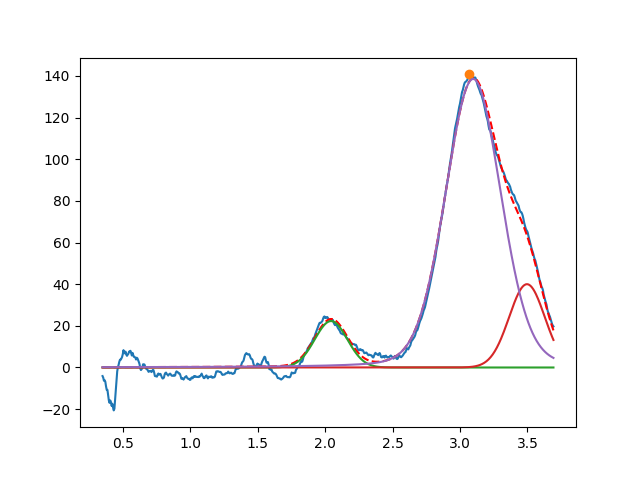

The table this chart was drawn from, first rows:
2.044024236657853155e+00, 2.230028123535830176e+01, 2.843806111406976256e-01, 9.999999999928520511e-01
3.496447752798710340e+00, 3.999999999973131537e+01, 3.107029534830236250e-01, 9.999999999999397149e-01
3.097611692872638933e+00, 1.385566474378394446e+02, 4.838573681709318342e-01, 8.566768847221818417e-01
